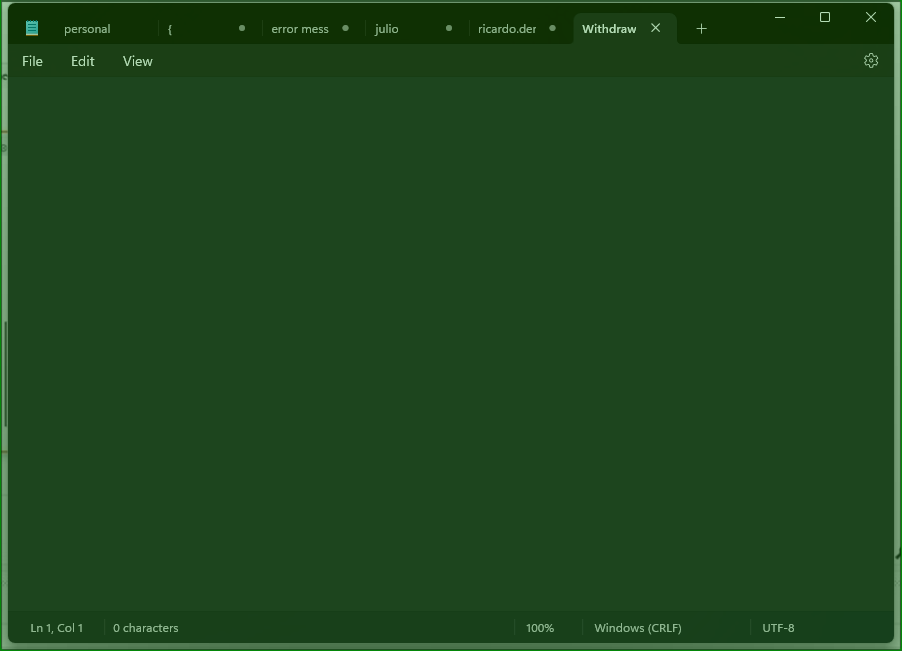
Task: Check Application State
Workflow: Check App Outsite Use Application or Browser Activity

Step 1: check 'Withdrawl details.txt -…'
